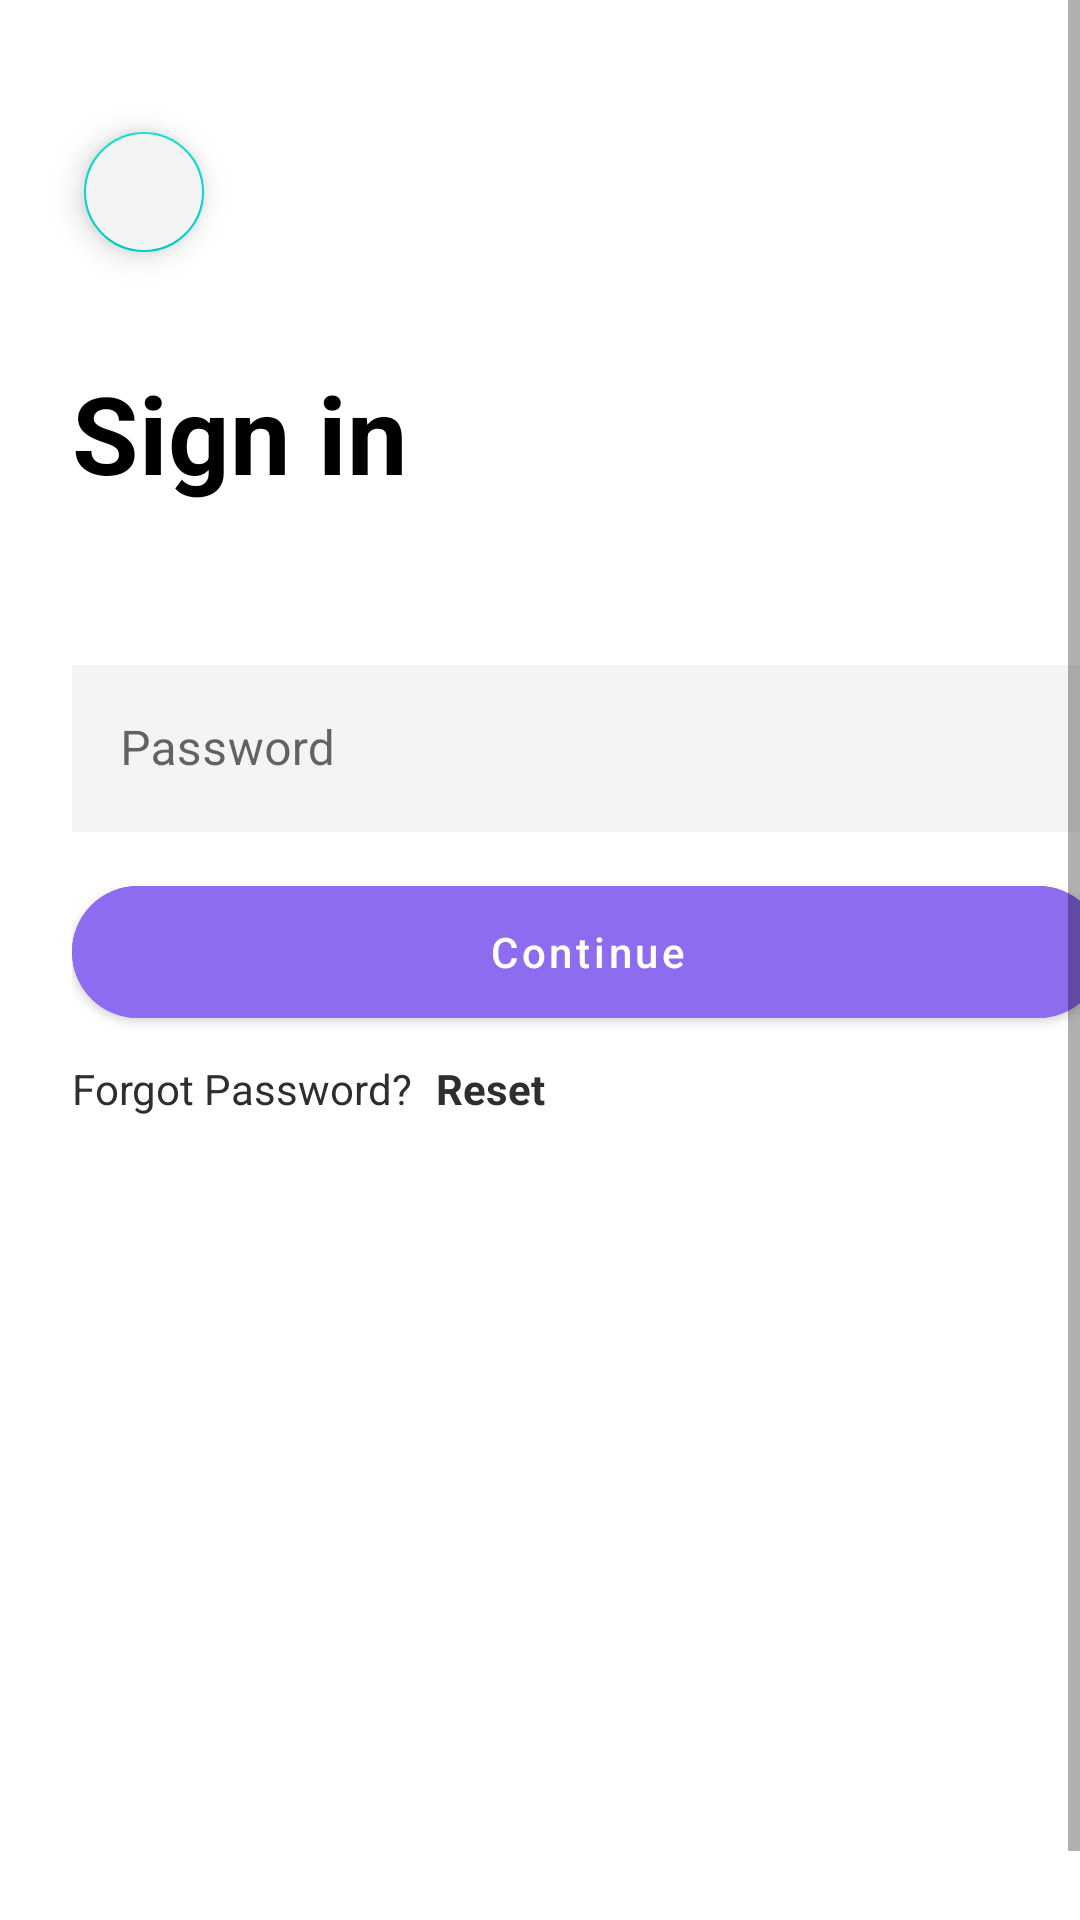

Write the Android layout XML for this screen, with the resource values it uses.
<!-- AndroidManifest.xml: application theme Theme.StoreClothes -->
<!-- res/layout/activity_password.xml -->
<?xml version="1.0" encoding="utf-8"?>
<ScrollView xmlns:android="http://schemas.android.com/apk/res/android"
    android:layout_width="match_parent"
    android:layout_height="match_parent"
    android:fillViewport="true">
    <androidx.constraintlayout.widget.ConstraintLayout xmlns:android="http://schemas.android.com/apk/res/android"
        xmlns:app="http://schemas.android.com/apk/res-auto"
        xmlns:tools="http://schemas.android.com/tools"
        android:id="@+id/password"
        android:layout_width="match_parent"
        android:layout_height="match_parent"
        android:layout_marginStart="16dp"
        android:layout_marginEnd="16dp"
        android:layout_marginTop="24dp"
        tools:context=".ui.Fragment.Authentication.PasswordActivity">

        <com.google.android.material.floatingactionbutton.FloatingActionButton
            android:id="@+id/fabBack"
            android:layout_width="wrap_content"
            android:layout_height="wrap_content"
            android:layout_marginStart="8dp"
            android:layout_marginTop="16dp"
            android:backgroundTint="@color/background_gray"
            android:elevation="4dp"
            app:fabSize="mini"
            app:layout_constraintStart_toStartOf="parent"
            app:layout_constraintTop_toTopOf="parent"
            app:srcCompat="@drawable/ic_back"
            app:tint="@color/black" />
        <TextView
            android:id="@+id/textViewSignIn"
            android:layout_width="wrap_content"
            android:layout_height="wrap_content"
            android:layout_marginStart="8dp"
            android:layout_marginTop="96dp"
            android:text="Sign in"
            android:textColor="@color/black"
            android:textSize="36sp"
            android:textStyle="bold"
            app:layout_constraintEnd_toEndOf="parent"
            app:layout_constraintHorizontal_bias="0.0"
            app:layout_constraintStart_toStartOf="parent"
            app:layout_constraintTop_toTopOf="parent" />

        <LinearLayout
            android:id="@+id/linearLayout"
            android:layout_width="match_parent"
            android:layout_height="wrap_content"
            android:layout_marginStart="8dp"
            android:layout_marginTop="48dp"
            android:layout_marginEnd="8dp"
            android:orientation="vertical"
            app:layout_constraintEnd_toEndOf="parent"
            app:layout_constraintStart_toStartOf="parent"
            app:layout_constraintTop_toBottomOf="@+id/textViewSignIn">

            <com.google.android.material.textfield.TextInputLayout
                style="@style/Widget.MaterialComponents.TextInputLayout.OutlinedBox"
                android:layout_width="match_parent"
                android:layout_height="wrap_content"
                android:hint="Password">

                <com.google.android.material.textfield.TextInputEditText
                    android:id="@+id/edtPassword"
                    android:layout_width="match_parent"
                    android:layout_height="wrap_content"
                    android:background="@color/background_gray"
                    android:inputType="textPassword" />
            </com.google.android.material.textfield.TextInputLayout>

            <com.google.android.material.button.MaterialButton
                android:id="@+id/btnContinue"
                style="@style/Widget.MaterialComponents.Button"
                android:layout_width="match_parent"
                android:layout_height="56dp"
                android:layout_marginTop="12dp"
                android:backgroundTint="@color/purple_main"
                android:text="Continue"
                android:textAllCaps="false"
                android:textColor="@color/white"
                app:rippleColor="@color/purple_200"
                app:shapeAppearanceOverlay="@style/rounded_button_style" />

            <LinearLayout
                android:layout_width="match_parent"
                android:layout_height="wrap_content"
                android:layout_marginTop="8dp"
                android:orientation="horizontal">

                <TextView
                    android:layout_width="wrap_content"
                    android:layout_height="wrap_content"
                    android:text="Forgot Password?"
                    android:textColor="@color/color_text" />

                <TextView
                    android:id="@+id/txtResetPassword"
                    android:layout_width="wrap_content"
                    android:layout_height="wrap_content"
                    android:paddingStart="8dp"
                    android:text="Reset"
                    android:textColor="@color/color_text"
                    android:textStyle="bold" />

            </LinearLayout>


        </LinearLayout>
    </androidx.constraintlayout.widget.ConstraintLayout>
</ScrollView>
<!-- resources referenced by this layout -->
<resources>
  <color name="background_gray">#F4F4F4</color>
  <color name="black">#FF000000</color>
  <color name="color_text">#2E2E2F</color>
  <color name="purple_200">#FFBB86FC</color>
  <color name="purple_main">#8E6CEF</color>
  <color name="white">#FFFFFFFF</color>
  <style name="rounded_button_style">
          <item name="cornerSize">50%</item>
      </style>
  <style name="Theme.StoreClothes" parent="Theme.MaterialComponents.DayNight.NoActionBar">
          
          <item name="colorPrimary">@color/purple_500</item>
          <item name="colorPrimaryVariant">@color/purple_700</item>
          <item name="colorOnPrimary">@color/white</item>
          
          <item name="colorSecondary">@color/teal_200</item>
          <item name="colorSecondaryVariant">@color/teal_700</item>
          <item name="colorOnSecondary">@color/black</item>
          
          <item name="android:statusBarColor">?attr/colorPrimaryVariant</item>
          
      </style>
  <color name="purple_500">#FF6200EE</color>
  <color name="purple_700">#FF3700B3</color>
  <color name="teal_200">#FF03DAC5</color>
  <color name="teal_700">#FF018786</color>
</resources>
